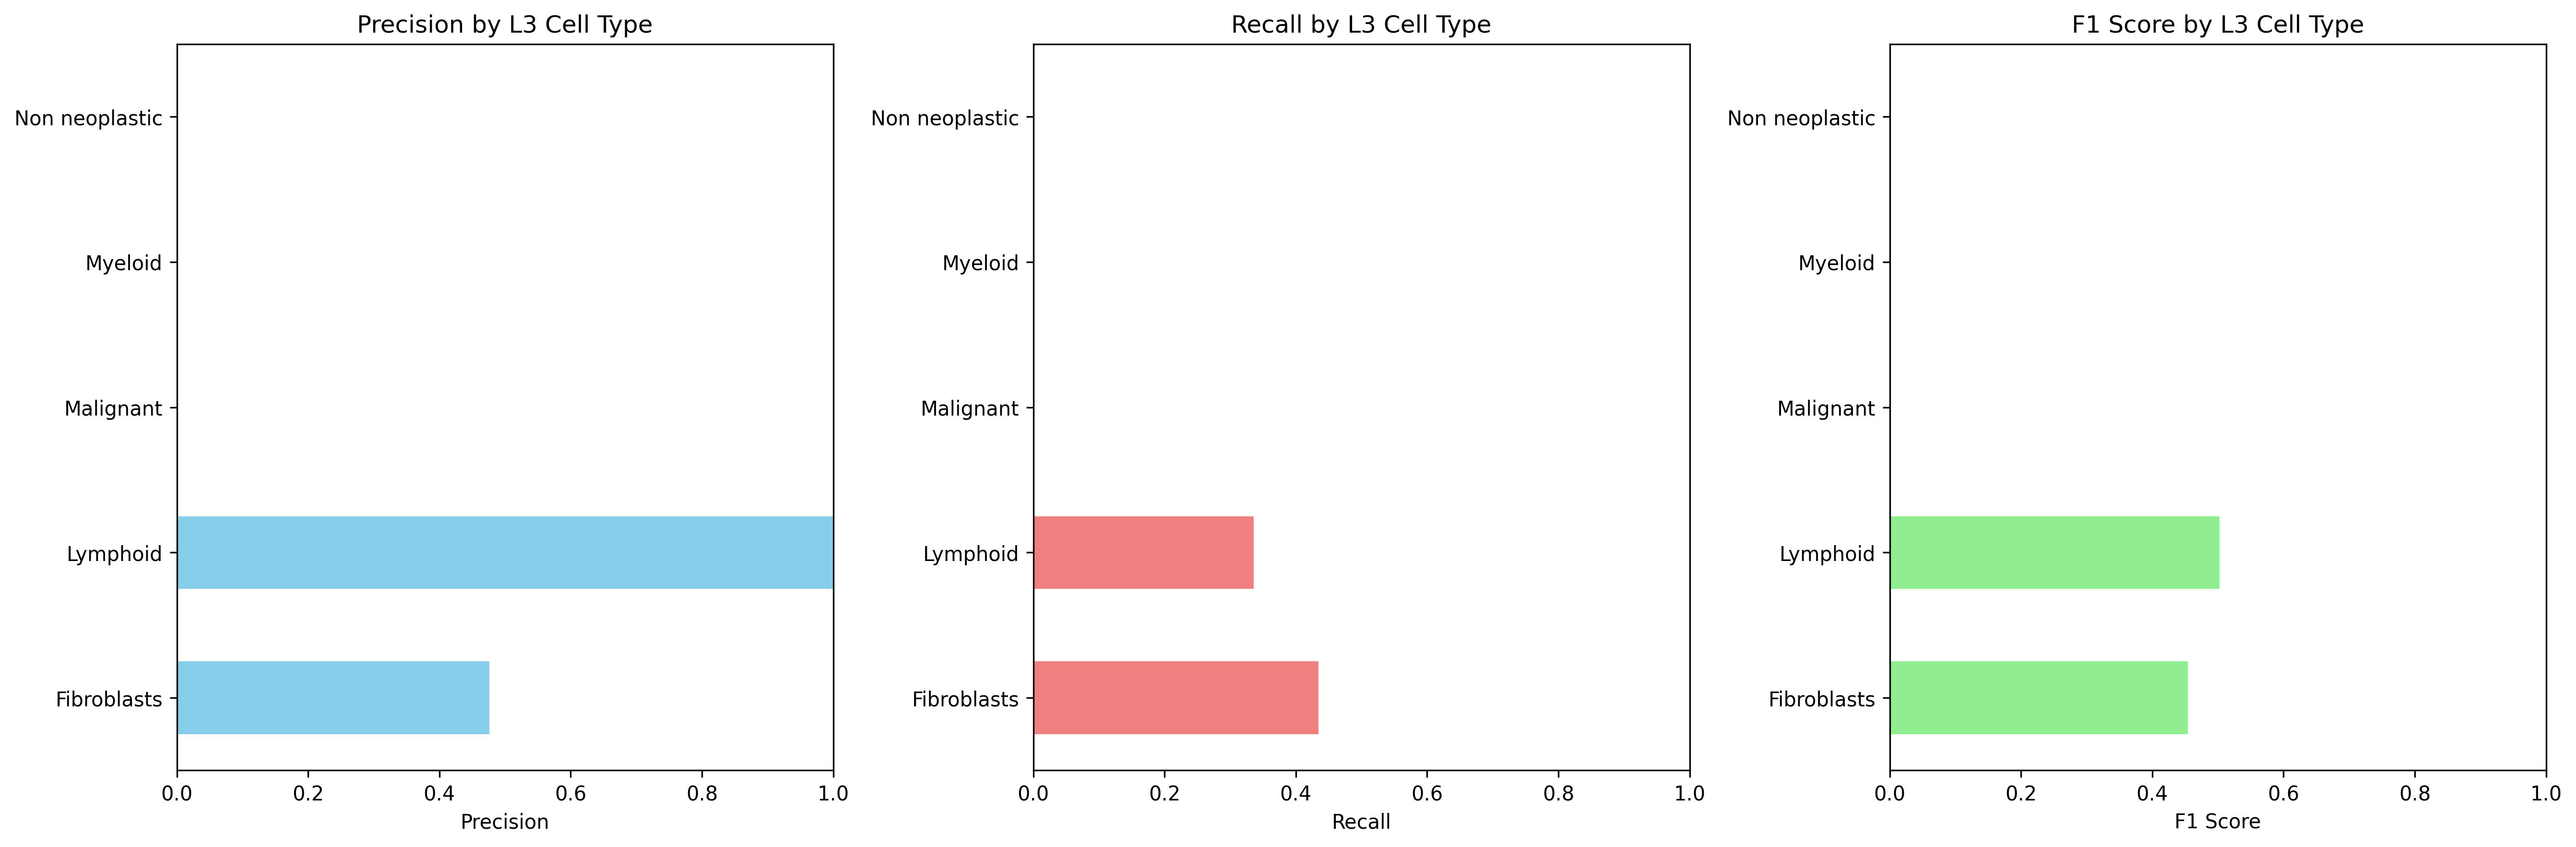

The file beside this chart, header and first rows:
Cell_Type_L3, precision, recall, f1_score, support
Fibroblasts, 0.4762, 0.4348, 0.4545, 23.0
Lymphoid, 1.0, 0.3358, 0.5027, 137.0
Malignant, 0.0, 0.0, 0.0, 317.0
Myeloid, 0.0, 0.0, 0.0, 38.0
Non neoplastic, 0.0, 0.0, 0.0, 0.0
